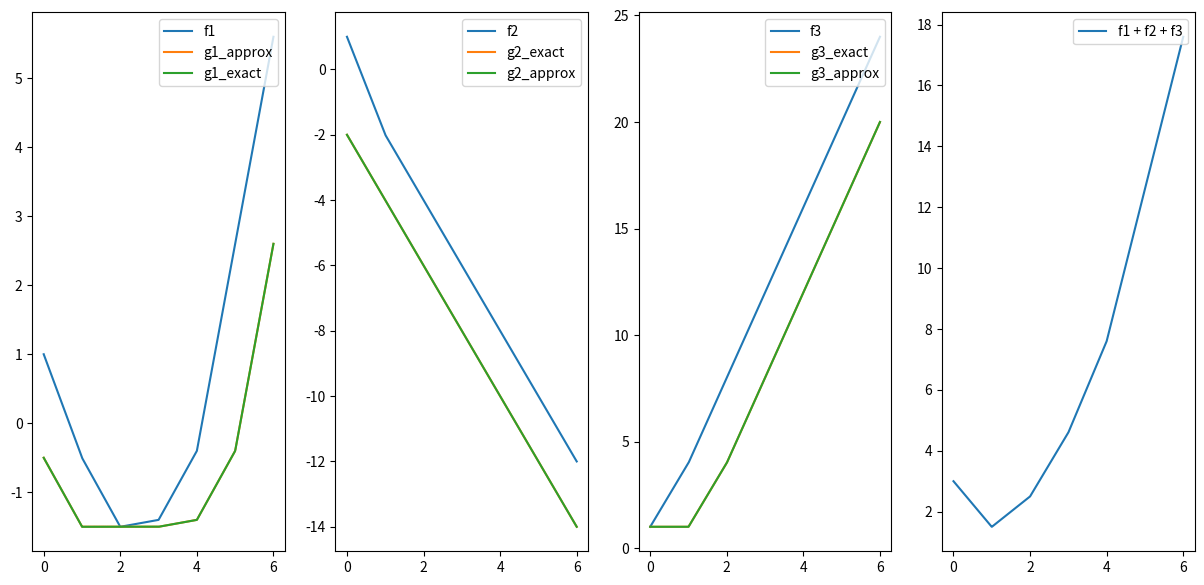

Generate this figure with matplotlib:
import numpy as np
import seaborn as sns
import matplotlib.pyplot as plt

from dataclasses import dataclass

@dataclass
class PiecewiseLinear():
    slopes : np.ndarray
    intercepts : np.ndarray
    intercept : float 

    def __init__(self, slopes: np.ndarray, intercept : float):
        if not isinstance(slopes, np.ndarray):
            slopes = np.array(slopes)

        self.intercept = intercept 
        self.slopes = slopes
        self.intercepts = np.concatenate(([intercept], np.cumsum(self.slopes[:-1]) + intercept))

    def __add__(self, other):
        if len(self.slopes) < len(other.slopes):
            self_slopes = np.concatenate((self.slopes, self.slopes[-1] * np.ones(len(other.slopes) - len(self.slopes))))
            other_slopes = other.slopes
        else:
            self_slopes = self.slopes
            other_slopes = np.concatenate((other.slopes, other.slopes[-1] * np.ones(len(self.slopes) - len(other.slopes))))

        return PiecewiseLinear(self_slopes + other_slopes, self.intercept + other.intercept)

    def __call__(self, x):
        indices = np.minimum(np.floor(x).astype(int), len(self.slopes) - 1)
        return self.slopes[indices] * (x - indices) + self.intercepts[indices]

"""
Given a convex and continuous, piecewise linear function whose breakpoints
are regularly spaced from $1, \ldots, k$, returns the function
$g(\lambda) = \min_{x \in [\lambda - 1, \lambda + 1], x \geq 0} f(x)$
"""
def compute_minimizer(f : PiecewiseLinear) -> PiecewiseLinear:
    if np.all(f.slopes <= 0):
        if len(f.slopes) == 1:
            return PiecewiseLinear(f.slopes, f.intercept + f.slopes[0])

        return PiecewiseLinear(f.slopes[1:], f.intercept + f.slopes[0])

    # jl is the smallest index such that f.slopes[jl] >= 0
    jl = np.argmax(f.slopes >= 0) 
    if jl == 0:
        new_slopes = np.concatenate((np.array([0]), f.slopes))
        return PiecewiseLinear(new_slopes, f.intercept)

    # jh is the largest index such that f.slopes[jh] == 0
    jh = np.argmax(f.slopes == 0)
    if jh == 0: # i.e. no zero slopes
        jh = jl

    new_slopes = np.concatenate((f.slopes[1:jl], np.zeros(jh - jl + 2), f.slopes[jh:]))
    return PiecewiseLinear(new_slopes, f.intercept + f.slopes[0])

"""
Given a convex and continuous, piecewise linear function whose breakpoints
are regularly spaced from $1, \ldots, k$, evaluates the function
$g(\lambda) = \min_{x \in [\lambda - 1, \lambda + 1], x \geq 0} f(x)$
at a given point $\lambda$.
"""
def compute_minimizer_numeric(f, lam, precision=100):
    x = np.linspace(np.maximum(lam - 1, 0), lam + 1, precision)
    return np.min(f(x))

def plot(f : PiecewiseLinear, ax, label):
    x = np.linspace(0, 6, 1000)
    y = f(x)

    sns.lineplot(x=x, y=y, ax=ax, label=label)
    ax.legend(loc='upper right')

def plot_minimizer_numeric(f : PiecewiseLinear, ax, label):
    x = np.linspace(0, 6, 1000)
    y = np.array([compute_minimizer_numeric(f, lam) for lam in x])

    sns.lineplot(x=x, y=y, ax=ax, label=label)
    ax.legend(loc='upper right')

if __name__ == "__main__":
    f1 = PiecewiseLinear([-1.5, -1.0, 0.1, 1, 3], 1)
    f2 = PiecewiseLinear([-3, -2], 1)
    f3 = PiecewiseLinear([3, 4], 1)

    fig, axes = plt.subplots(1, 4, figsize=(15, 7))

    plot(f1, axes[0], "f1")
    plot_minimizer_numeric(f1, axes[0], "g1_approx")
    plot(compute_minimizer(f1), axes[0], "g1_exact")

    plot(f2, axes[1], "f2")
    plot(compute_minimizer(f2), axes[1], "g2_exact")
    plot_minimizer_numeric(f2, axes[1], "g2_approx")

    plot(f3, axes[2], "f3")
    plot(compute_minimizer(f3), axes[2], "g3_exact")
    plot_minimizer_numeric(f3, axes[2], "g3_approx")

    plot(f1 + f2 + f3, axes[3], "f1 + f2 + f3")
    plt.show()
